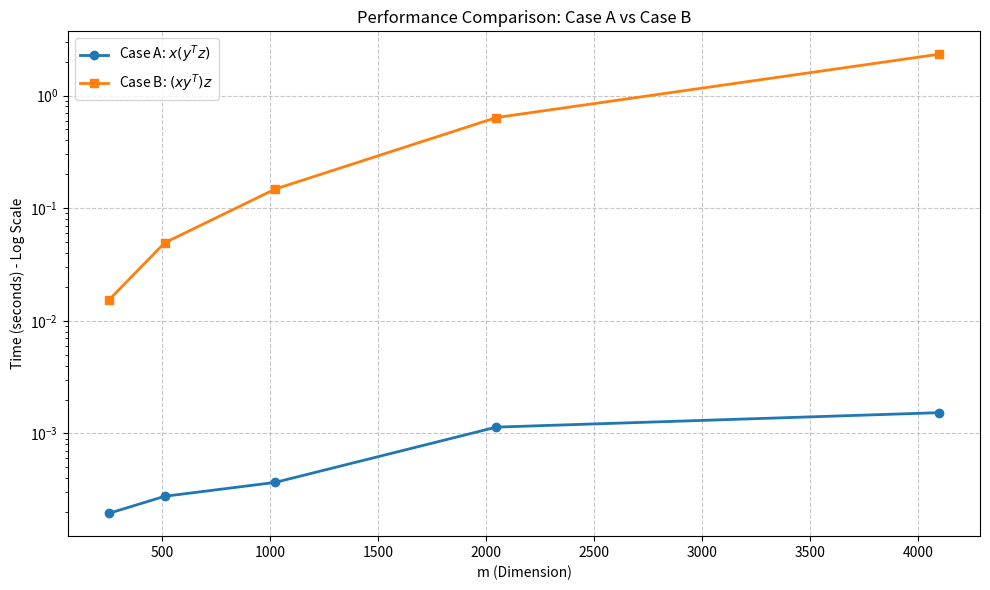

The matplotlib source for this figure:
import pandas as pd
import matplotlib.pyplot as plt

# Data
data = {
    'm': [256, 512, 1024, 2048, 4096],
    'Case A: x(y^T z)': [0.000196, 0.000277, 0.000368, 0.001139, 0.00153],
    'Case B: (xy^T)z': [0.015462, 0.049242, 0.14783, 0.637627, 2.32494]
}

df = pd.DataFrame(data)

# Save the table to a CSV file
df.to_csv('performance_data.csv', index=False)

# Plotting both lines in one plot
plt.figure(figsize=(10, 6))
plt.plot(df['m'], df['Case A: x(y^T z)'], marker='o', label='Case A: $x(y^T z)$', linewidth=2)
plt.plot(df['m'], df['Case B: (xy^T)z'], marker='s', label='Case B: $(xy^T)z$', linewidth=2)

plt.xlabel('m (Dimension)')
plt.ylabel('Time (seconds) - Log Scale')
plt.title('Performance Comparison: Case A vs Case B')
plt.legend()
plt.grid(True, linestyle='--', alpha=0.7)

# Using log scale for y-axis due to the significant difference in execution times
plt.yscale('log')

plt.tight_layout()
plt.savefig('performance_plot.png')